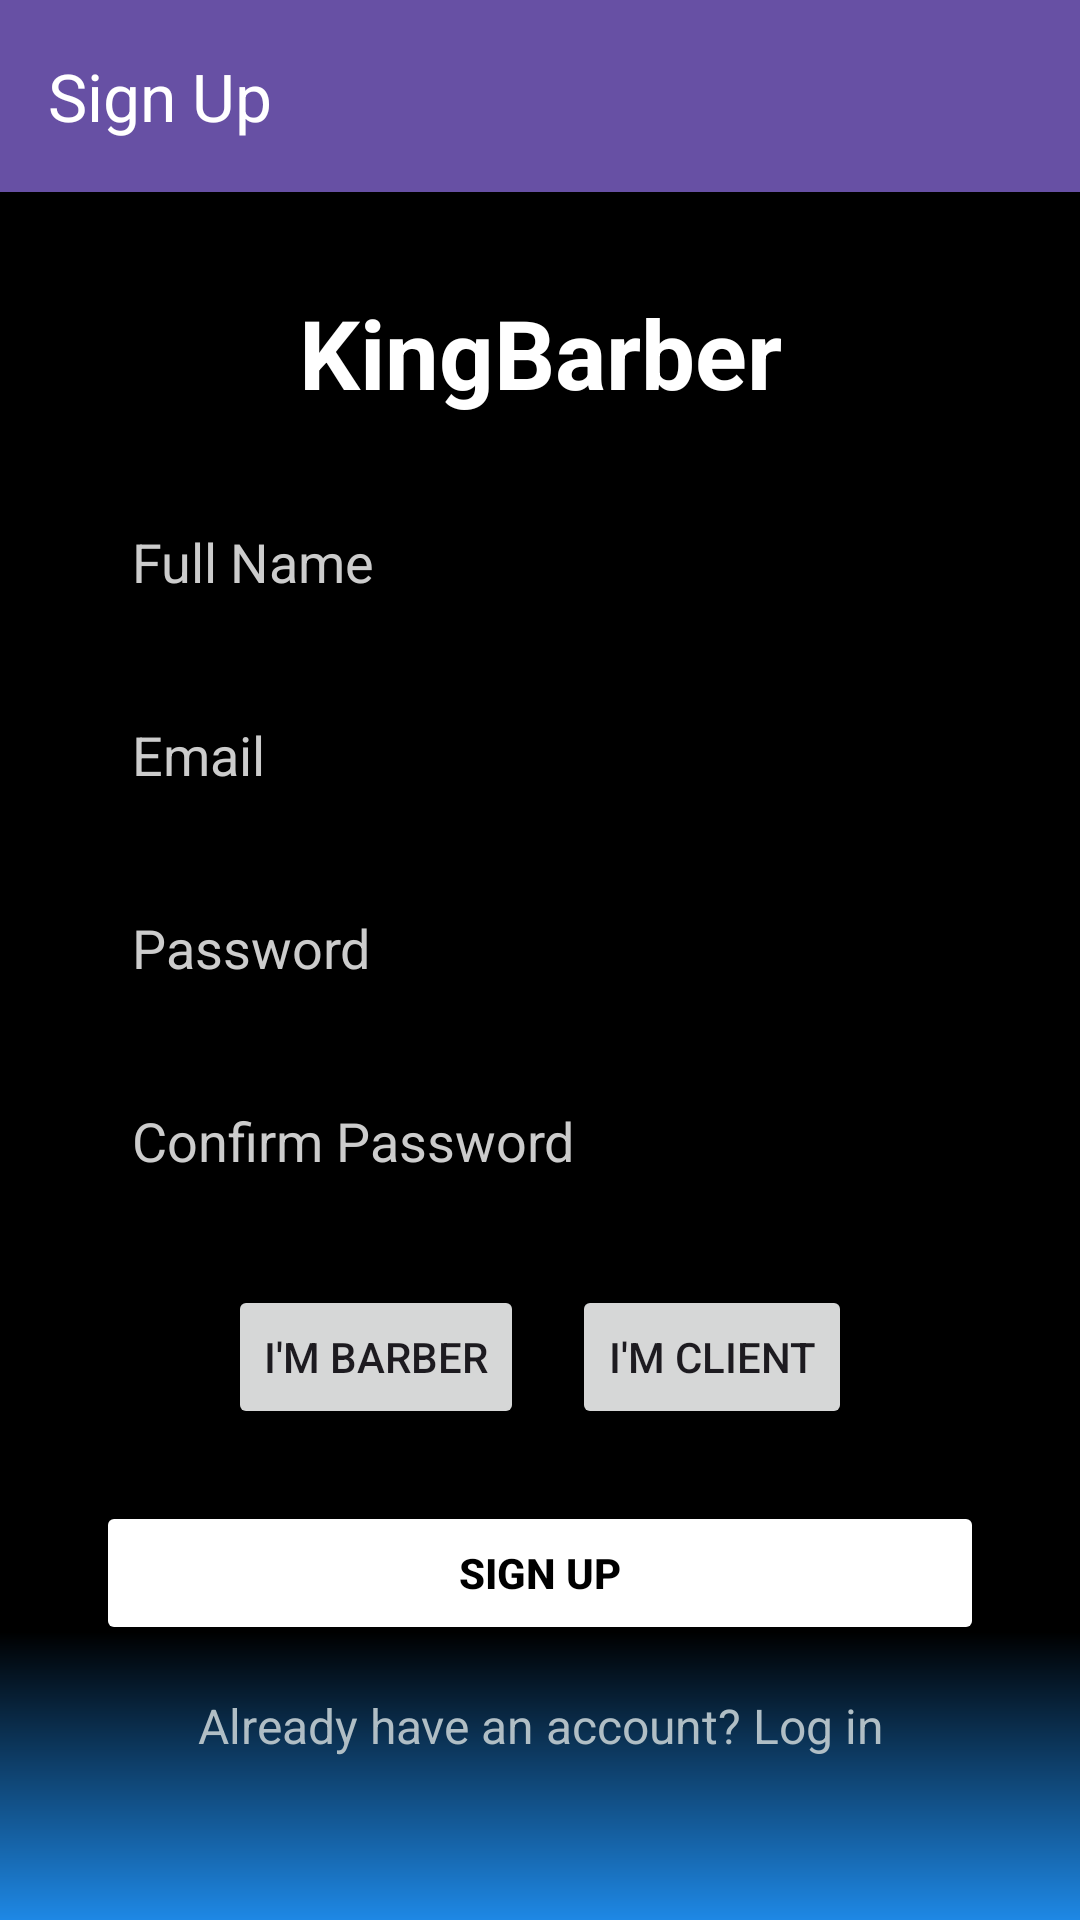

Write the Android layout XML for this screen, with the resource values it uses.
<!-- AndroidManifest.xml: application theme Theme.KingBarber -->
<!-- res/layout/activity_sign_up.xml -->
<?xml version="1.0" encoding="utf-8"?>
<LinearLayout
    xmlns:android="http://schemas.android.com/apk/res/android"
    xmlns:app="http://schemas.android.com/apk/res-auto"
    xmlns:tools="http://schemas.android.com/tools"
    android:orientation="vertical"
    android:layout_width="match_parent"
    android:layout_height="match_parent"
    android:background="@drawable/bg_gradient"
    tools:context=".SignUpActivity">

    
    <com.google.android.material.appbar.MaterialToolbar
        android:id="@+id/toolbar"
        android:layout_width="match_parent"
        android:layout_height="?attr/actionBarSize"
        android:background="?attr/colorPrimary"
        app:title="Sign Up"
        app:titleTextColor="@android:color/white"/>

    
    <TextView
        android:id="@+id/appTitle"
        android:layout_width="match_parent"
        android:layout_height="wrap_content"
        android:layout_marginTop="32dp"
        android:text="KingBarber"
        android:gravity="center"
        android:textColor="@android:color/white"
        android:textSize="32sp"
        android:textStyle="bold" />

    
    <EditText
        android:id="@+id/fullnameInput"
        android:layout_width="match_parent"
        android:layout_height="wrap_content"
        android:layout_marginTop="24dp"
        android:layout_marginHorizontal="32dp"
        android:background="@drawable/edittext_bg"
        android:hint="Full Name"
        android:padding="12dp"
        android:textColor="@android:color/white"
        android:textColorHint="#CCCCCC" />

    
    <EditText
        android:id="@+id/emailInput"
        android:layout_width="match_parent"
        android:layout_height="wrap_content"
        android:layout_marginTop="16dp"
        android:layout_marginHorizontal="32dp"
        android:background="@drawable/edittext_bg"
        android:hint="Email"
        android:padding="12dp"
        android:textColor="@android:color/white"
        android:textColorHint="#CCCCCC" />

    
    <EditText
        android:id="@+id/passwordInput"
        android:layout_width="match_parent"
        android:layout_height="wrap_content"
        android:layout_marginTop="16dp"
        android:layout_marginHorizontal="32dp"
        android:background="@drawable/edittext_bg"
        android:hint="Password"
        android:inputType="textPassword"
        android:padding="12dp"
        android:textColor="@android:color/white"
        android:textColorHint="#CCCCCC" />

    
    <EditText
        android:id="@+id/confirmPasswordInput"
        android:layout_width="match_parent"
        android:layout_height="wrap_content"
        android:layout_marginTop="16dp"
        android:layout_marginHorizontal="32dp"
        android:background="@drawable/edittext_bg"
        android:hint="Confirm Password"
        android:inputType="textPassword"
        android:padding="12dp"
        android:textColor="@android:color/white"
        android:textColorHint="#CCCCCC" />

    
    <LinearLayout
        android:layout_width="match_parent"
        android:layout_height="wrap_content"
        android:layout_marginTop="24dp"
        android:orientation="horizontal"
        android:gravity="center">

        <Button
            android:id="@+id/BarberBtn"
            android:layout_width="wrap_content"
            android:layout_height="wrap_content"
            android:text="I'm Barber"
            android:layout_marginEnd="8dp" />

        <Button
            android:id="@+id/ClientBtn"
            android:layout_width="wrap_content"
            android:layout_height="wrap_content"
            android:text="I'm Client"
            android:layout_marginStart="8dp" />
    </LinearLayout>

    
    <Button
        android:id="@+id/signupBtn"
        android:layout_width="match_parent"
        android:layout_height="wrap_content"
        android:layout_marginTop="24dp"
        android:layout_marginHorizontal="32dp"
        android:backgroundTint="#FFFFFFFF"
        android:elevation="4dp"
        android:text="SIGN UP"
        android:textColor="#000000"
        android:textStyle="bold" />

    
    <TextView
        android:id="@+id/alreadyAccount"
        android:layout_width="match_parent"
        android:layout_height="wrap_content"
        android:layout_marginTop="16dp"
        android:text="Already have an account? Log in"
        android:gravity="center"
        android:textColor="#B0BEC5"
        android:textSize="16sp" />

</LinearLayout>
<!-- resources referenced by this layout -->
<resources>
  <!-- drawable bg_gradient (drawable) -->
  <layer-list xmlns:android="http://schemas.android.com/apk/res/android">
      <item>
          <shape>
              <gradient
                  android:type="linear"
                  android:angle="270"
                  android:startColor="#000000"
                  android:centerColor="#000000"
                  android:endColor="#1E88E5"
                  android:gradientRadius="0.5"
                  android:centerY="0.85" />
          </shape>
      </item>
  </layer-list>
  <style name="Theme.KingBarber" parent="Base.Theme.KingBarber" />
  <style name="Base.Theme.KingBarber" parent="Theme.Material3.DayNight.NoActionBar">
          <item name="android:statusBarColor">#000000</item>
          
          
      </style>
</resources>
